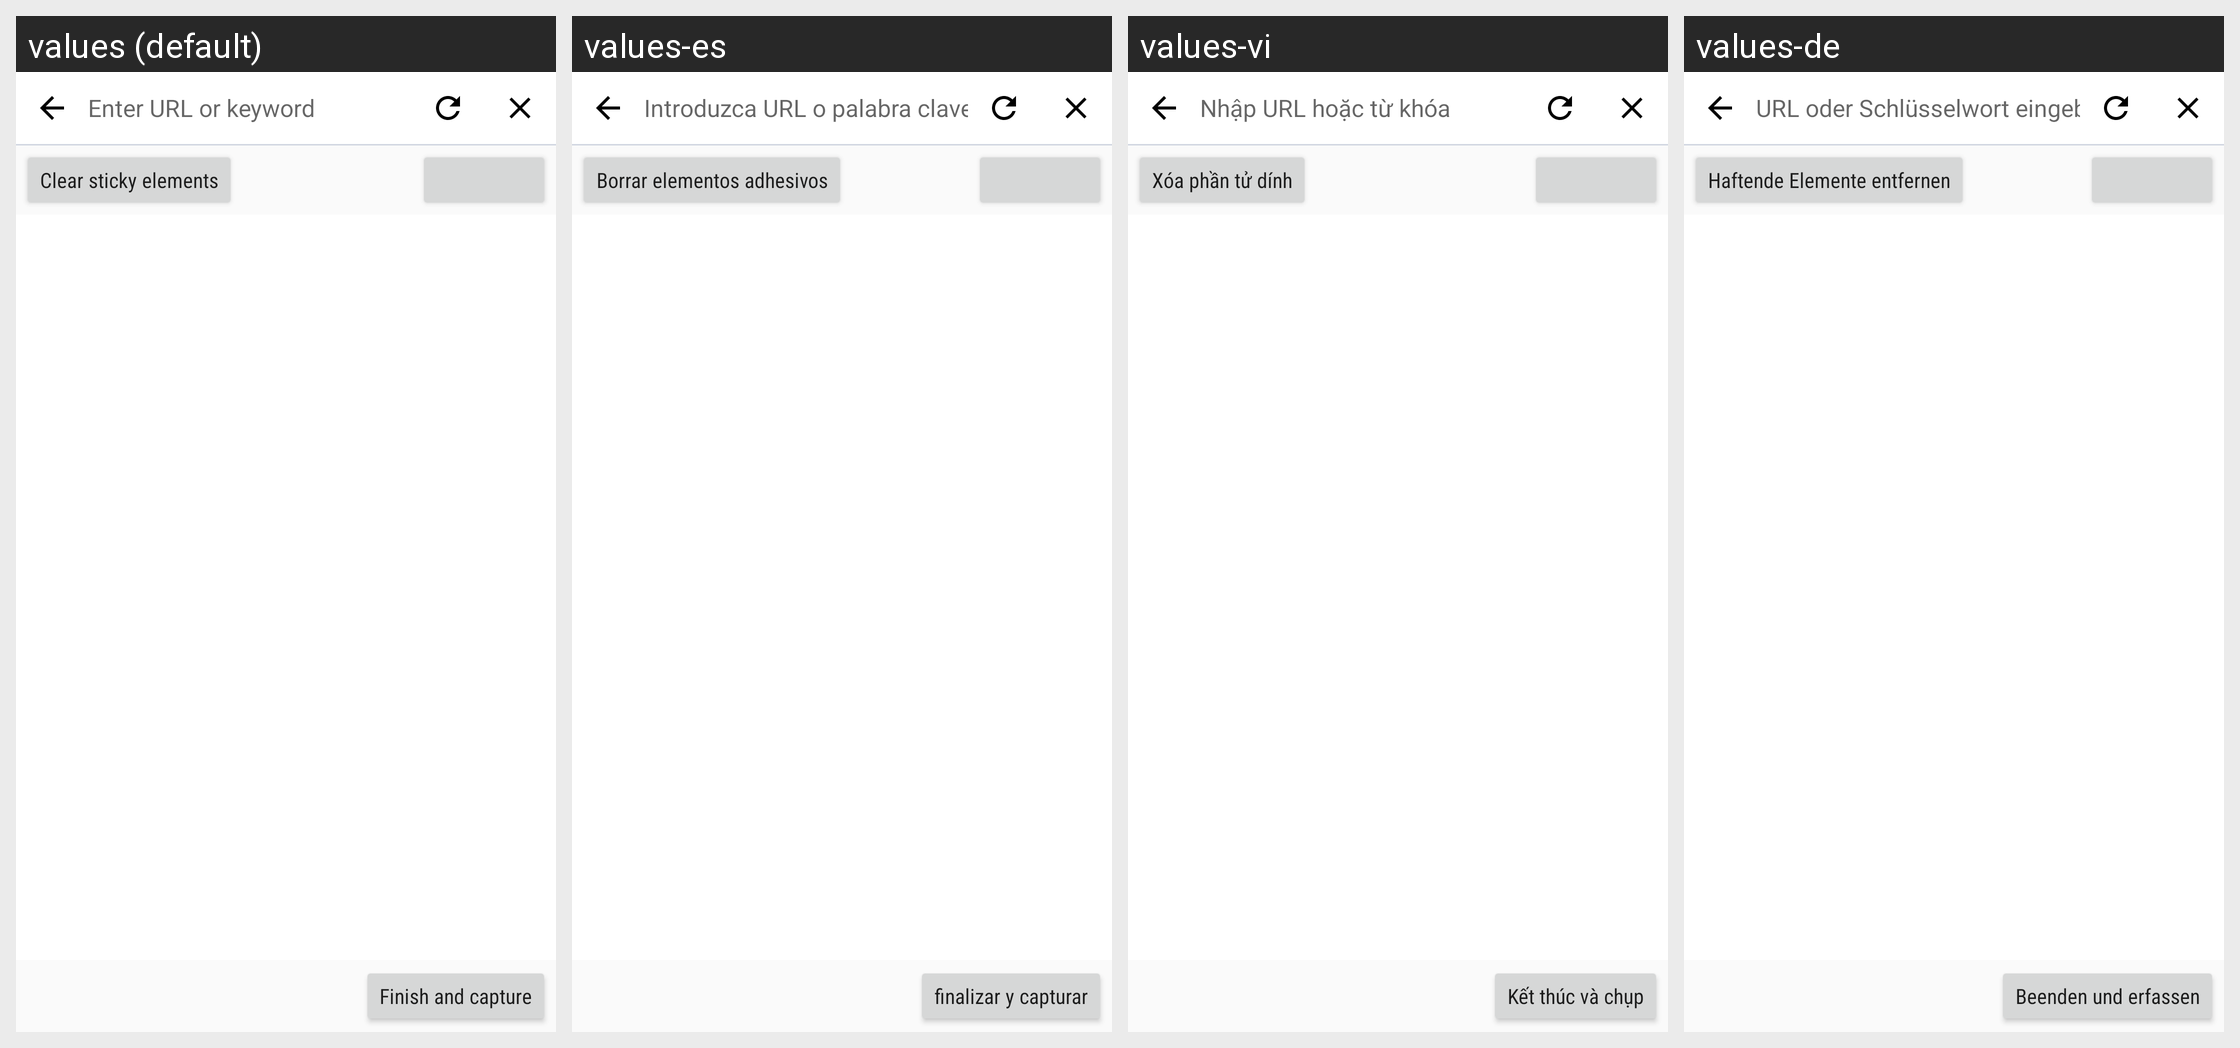

The same Android screen rendered under several of its app's locales, left to right. List the strings drawn on it with the default value and each locale's translation.
Android screen res/layout/activity_capture_web_page.xml rendered under 4 locales, left to right: values (default), values-es, values-vi, values-de. Device: Nexus 5 (rendered at 1080×1920; each locale shown at half size, 540×960, under a caption strip naming it); theme AppTheme.
Other locales in the repository, not shown: values-ar, values-fr, values-hi, values-it, values-ja, values-ko, values-nl, values-pl, values-pt-rBR, values-ru, values-th, values-tr, values-zh-rCN, values-zh-rTW.
Strings drawn on this screen, with the default value and each locale's value (text and hints the layout hard-codes, and strings that could not be matched under every locale, appear in the picture but are not listed):

url_hint
  values: Enter URL or keyword
  values-es: Introduzca URL o palabra clave
  values-vi: Nhập URL hoặc từ khóa
  values-de: URL oder Schlüsselwort eingeben

clear_sticky
  values: Clear sticky elements
  values-es: Borrar elementos adhesivos
  values-vi: Xóa phần tử dính
  values-de: Haftende Elemente entfernen

web_page_end_and_capture
  values: Finish and capture
  values-es: finalizar y capturar
  values-vi: Kết thúc và chụp
  values-de: Beenden und erfassen
